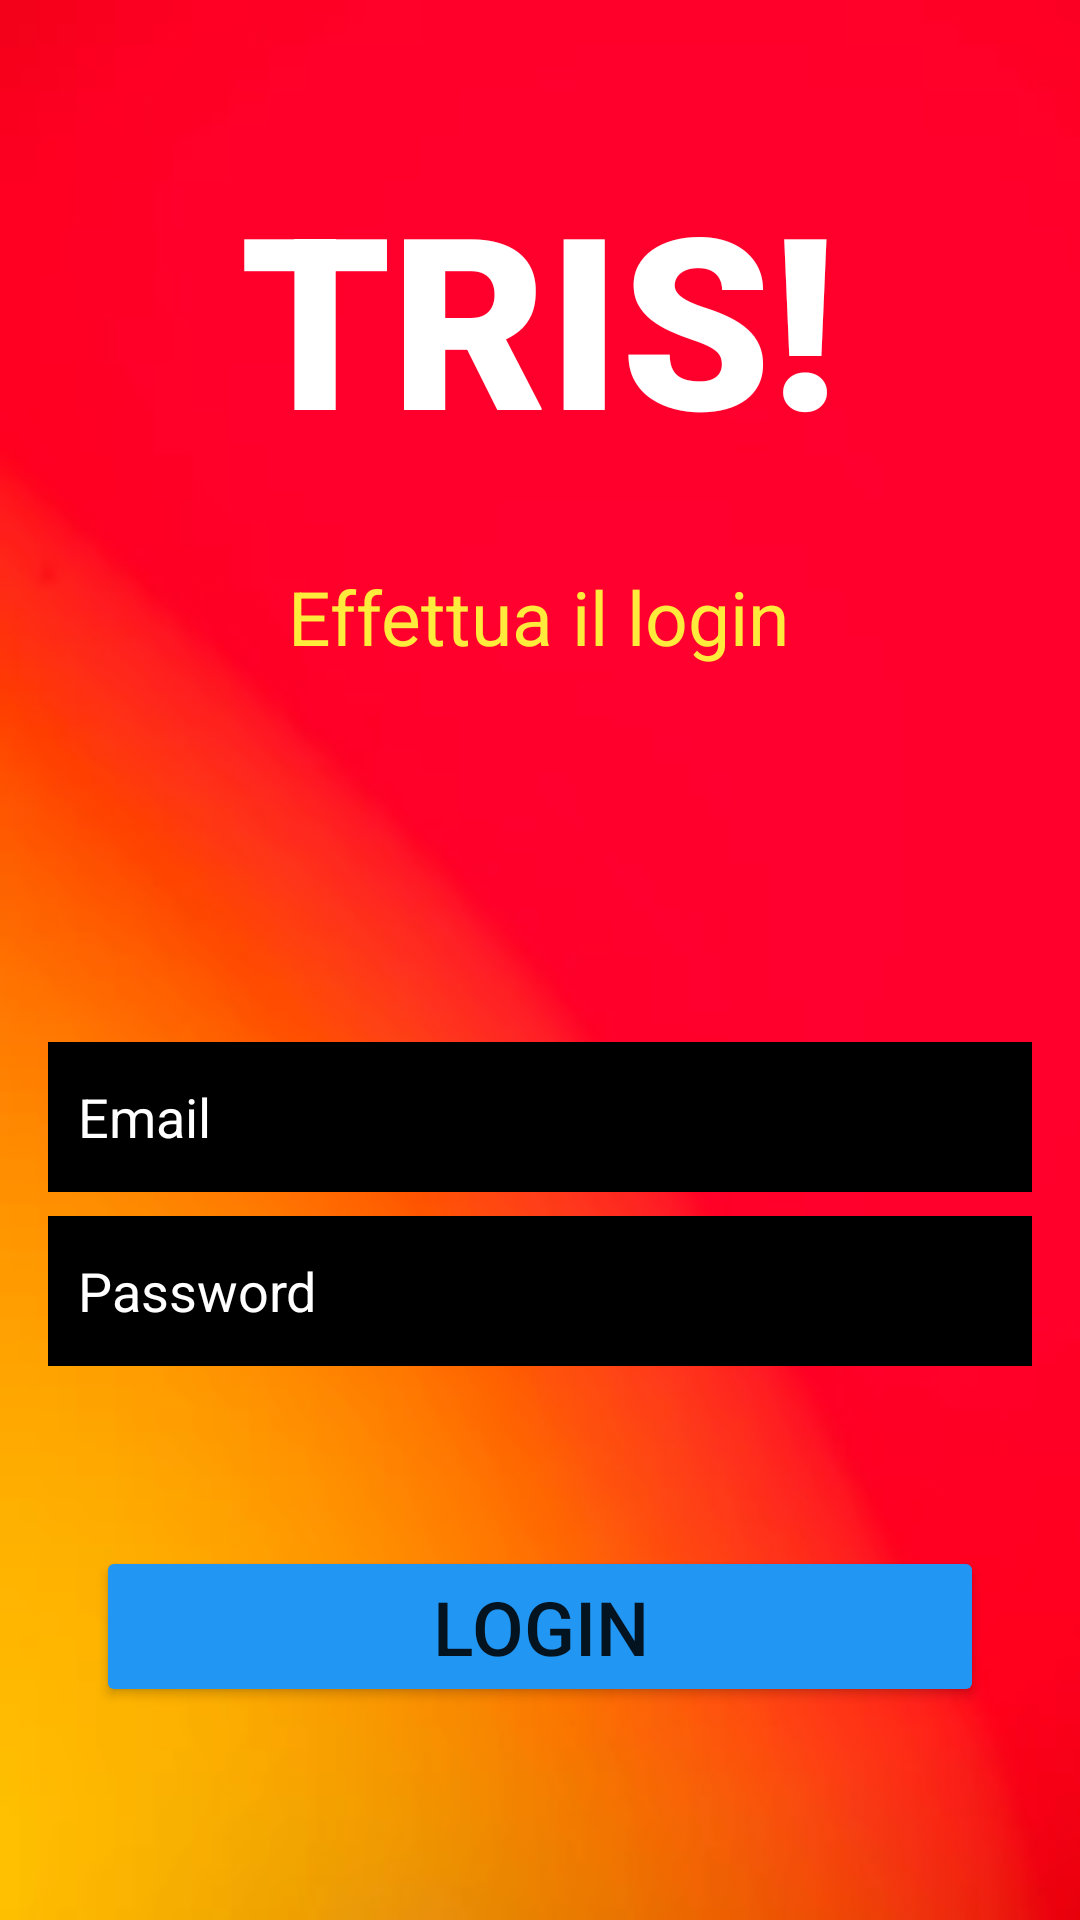

Here is an Android app screen rendered from its layout file. Give the layout XML and the strings, colors and styles it references.
<!-- AndroidManifest.xml: application theme Theme.Tris -->
<!-- res/layout/login.xml -->
<?xml version="1.0" encoding="utf-8"?>
<androidx.constraintlayout.widget.ConstraintLayout xmlns:android="http://schemas.android.com/apk/res/android"
    xmlns:app="http://schemas.android.com/apk/res-auto"
    xmlns:tools="http://schemas.android.com/tools"
    android:layout_width="match_parent"
    android:layout_height="match_parent"
    android:background="@drawable/background_login"
    tools:context=".Registrazione">

    <EditText
        android:id="@+id/txtPassword"
        android:layout_width="0dp"
        android:layout_height="50dp"
        android:layout_marginStart="16dp"
        android:layout_marginLeft="16dp"
        android:layout_marginTop="8dp"
        android:layout_marginEnd="16dp"
        android:layout_marginRight="16dp"
        android:background="#000000"
        android:ems="10"
        android:hint="Password"
        android:inputType="textPersonName"
        android:padding="10dp"
        android:textColor="#FFFFFF"
        android:textColorHint="#FFFFFF"
        app:layout_constraintEnd_toEndOf="parent"
        app:layout_constraintHorizontal_bias="1.0"
        app:layout_constraintStart_toStartOf="parent"
        app:layout_constraintTop_toBottomOf="@+id/txtEmail" />

    <EditText
        android:id="@+id/txtEmail"
        android:layout_width="0dp"
        android:layout_height="50dp"
        android:layout_marginStart="16dp"
        android:layout_marginLeft="16dp"
        android:layout_marginTop="125dp"
        android:layout_marginEnd="16dp"
        android:layout_marginRight="16dp"
        android:background="#000000"
        android:ems="10"
        android:hint="Email"
        android:inputType="textPersonName"
        android:padding="10dp"
        android:textColor="#FFFFFF"
        android:textColorHint="#FFFFFF"
        app:layout_constraintEnd_toEndOf="parent"
        app:layout_constraintHorizontal_bias="0.0"
        app:layout_constraintStart_toStartOf="parent"
        app:layout_constraintTop_toBottomOf="@+id/txtLoginAccount" />

    <Button
        android:id="@+id/btnLogin"
        android:layout_width="0dp"
        android:layout_height="wrap_content"
        android:layout_alignParentStart="true"
        android:layout_alignParentLeft="true"
        android:layout_alignParentEnd="true"
        android:layout_alignParentRight="true"
        android:layout_alignParentBottom="true"
        android:layout_marginStart="32dp"
        android:layout_marginLeft="32dp"
        android:layout_marginTop="60dp"
        android:layout_marginEnd="32dp"
        android:layout_marginRight="32dp"
        android:shadowColor="#503838"
        android:text="LOGIN"
        android:textSize="25sp"
        app:backgroundTint="#2196F3"
        app:layout_constraintEnd_toEndOf="parent"
        app:layout_constraintHorizontal_bias="0.498"
        app:layout_constraintStart_toStartOf="parent"
        app:layout_constraintTop_toBottomOf="@+id/txtPassword"
        app:rippleColor="#2196F3" />

    <TextView
        android:id="@+id/txtTitolo"
        android:layout_width="wrap_content"
        android:layout_height="wrap_content"
        android:layout_marginTop="52dp"
        android:fontFamily="sans-serif-black"
        android:text="TRIS!"
        android:textColor="#FFFFFF"
        android:textSize="80sp"
        app:layout_constraintEnd_toEndOf="parent"
        app:layout_constraintHorizontal_bias="0.497"
        app:layout_constraintStart_toStartOf="parent"
        app:layout_constraintTop_toTopOf="parent" />

    <TextView
        android:id="@+id/txtLoginAccount"
        android:layout_width="wrap_content"
        android:layout_height="wrap_content"
        android:layout_marginTop="30dp"
        android:text="Effettua il login"
        android:textColor="#FFEB3B"
        android:textSize="25sp"
        app:layout_constraintEnd_toEndOf="parent"
        app:layout_constraintHorizontal_bias="0.498"
        app:layout_constraintStart_toStartOf="parent"
        app:layout_constraintTop_toBottomOf="@+id/txtTitolo" />

</androidx.constraintlayout.widget.ConstraintLayout>
<!-- resources referenced by this layout -->
<resources>
  <!-- drawable background_login: jpg bitmap (drawable, 2992 bytes) -->
  <style name="Theme.Tris" parent="Theme.MaterialComponents.DayNight.NoActionBar">
          
          <item name="colorPrimary">#FF9800</item>
          <item name="colorPrimaryVariant">#FF9800</item>
          <item name="colorOnPrimary">@color/white</item>
          
          <item name="colorSecondary">@color/teal_200</item>
          <item name="colorSecondaryVariant">@color/teal_700</item>
          <item name="colorOnSecondary">@color/black</item>
          
          <item name="android:statusBarColor" tools:targetApi="l">?attr/colorPrimaryVariant</item>
          
      </style>
  <!-- not gathered from this repository: default colours our renderer supplied (Android Studio template values) -->
  <color name="teal_200">#FF03DAC5</color>
  <color name="teal_700">#FF018786</color>
  <color name="black">#FF000000</color>
  <color name="white">#FFFFFFFF</color>
</resources>
